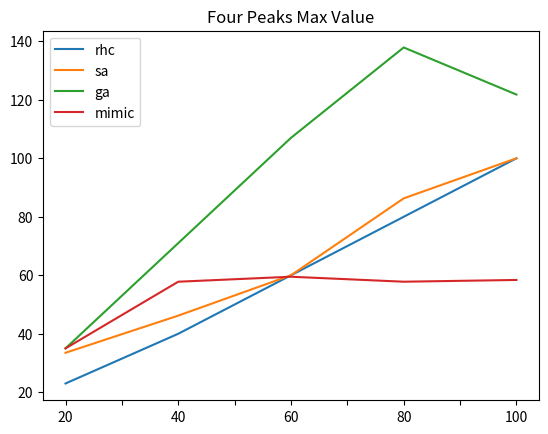
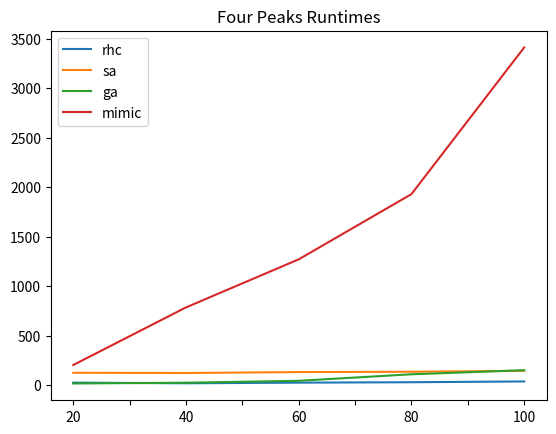
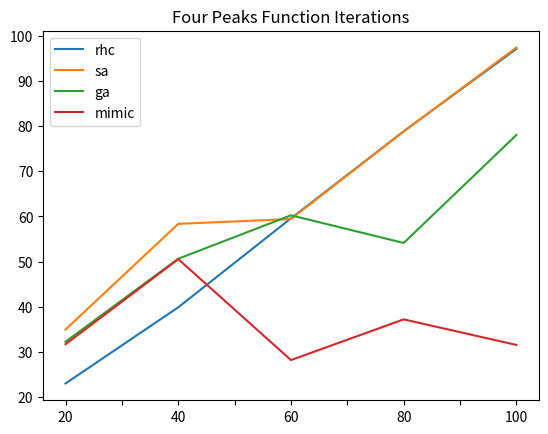

Here is the Python script that generated these plots, in order:

# coding: utf-8

# In[2]:

import pandas as pd
import numpy as np
import matplotlib.pyplot as plt


# In[3]:

rhc_runs = pd.DataFrame([[20.0, 40.0, 60.0, 80.0, 100.0], [20.0, 40.0, 60.0, 80.0, 100.0], [20.0, 40.0, 60.0, 80.0, 100.0], [20.0, 40.0, 60.0, 80.0, 100.0], [20.0, 40.0, 60.0, 80.0, 100.0], [35.0, 40.0, 60.0, 80.0, 100.0], [35.0, 40.0, 60.0, 80.0, 100.0], [20.0, 40.0, 60.0, 80.0, 100.0], [20.0, 40.0, 60.0, 80.0, 100.0], [20.0, 40.0, 60.0, 80.0, 100.0]], columns=['20', '40', '60', '80', '100'])
sa_runs = pd.DataFrame([[35.0, 40.0, 60.0, 80.0, 100.0], [35.0, 71.0, 60.0, 80.0, 100.0], [20.0, 40.0, 60.0, 80.0, 100.0], [35.0, 40.0, 60.0, 80.0, 100.0], [35.0, 40.0, 60.0, 80.0, 100.0], [35.0, 71.0, 60.0, 80.0, 100.0], [35.0, 40.0, 60.0, 80.0, 100.0], [35.0, 40.0, 60.0, 143.0, 100.0], [35.0, 40.0, 60.0, 80.0, 100.0], [35.0, 40.0, 60.0, 80.0, 100.0]], columns=['20', '40', '60', '80', '100'])
ga_runs = pd.DataFrame([[35.0, 71.0, 107.0, 131.0, 135.0], [35.0, 71.0, 107.0, 138.0, 124.0], [35.0, 71.0, 107.0, 132.0, 122.0], [35.0, 71.0, 107.0, 143.0, 126.0], [35.0, 71.0, 107.0, 134.0, 85.0], [35.0, 71.0, 107.0, 135.0, 88.0], [35.0, 71.0, 107.0, 143.0, 144.0], [35.0, 71.0, 107.0, 143.0, 132.0], [35.0, 71.0, 107.0, 137.0, 131.0], [35.0, 71.0, 107.0, 143.0, 131.0]], columns=['20', '40', '60', '80', '100'])
mimic_runs = pd.DataFrame([[35.0, 68.0, 54.0, 67.0, 57.0], [35.0, 40.0, 60.0, 45.0, 59.0], [35.0, 40.0, 107.0, 58.0, 54.0], [35.0, 66.0, 54.0, 58.0, 61.0], [35.0, 71.0, 43.0, 69.0, 56.0], [35.0, 40.0, 54.0, 48.0, 56.0], [35.0, 40.0, 52.0, 61.0, 67.0], [35.0, 71.0, 60.0, 71.0, 51.0], [35.0, 71.0, 56.0, 49.0, 67.0], [35.0, 71.0, 55.0, 52.0, 56.0]], columns=['20', '40', '60', '80', '100'])


# In[4]:

print(rhc_runs.mean())
print(sa_runs.mean())
print(ga_runs.mean())
print(mimic_runs.mean())


# In[13]:

results = pd.DataFrame(columns=['rhc', 'sa', 'ga', 'mimic'])
results['rhc'] = rhc_runs.mean()
results['sa'] = sa_runs.mean()
results['ga'] = ga_runs.mean()
results['mimic'] = mimic_runs.mean()

results.plot(title='Four Peaks Max Value')
plt.show()


# In[6]:

rhc_time = pd.DataFrame([[56.0, 18.0, 25.0, 28.0, 34.0], [23.0, 19.0, 26.0, 29.0, 48.0], [18.0, 18.0, 24.0, 27.0, 36.0], [14.0, 20.0, 24.0, 28.0, 35.0], [14.0, 18.0, 26.0, 34.0, 33.0]], columns=['20', '40', '60', '80', '100'])
sa_time = pd.DataFrame([[150.0, 126.0, 132.0, 130.0, 135.0], [113.0, 119.0, 133.0, 135.0, 156.0], [122.0, 126.0, 125.0, 130.0, 135.0], [116.0, 122.0, 126.0, 133.0, 156.0], [123.0, 119.0, 143.0, 147.0, 140.0]], columns=['20', '40', '60', '80', '100'])
ga_time = pd.DataFrame([[23.0, 23.0, 46.0, 114.0, 206.0], [15.0, 27.0, 43.0, 142.0, 158.0], [16.0, 20.0, 50.0, 97.0, 144.0], [14.0, 24.0, 42.0, 59.0, 64.0], [15.0, 28.0, 37.0, 136.0, 181.0]], columns=['20', '40', '60', '80', '100'])
mimic_time = pd.DataFrame([[281.0, 914.0, 1046.0, 1842.0, 4352.0], [147.0, 664.0, 1058.0, 1858.0, 2899.0], [150.0, 923.0, 1336.0, 1846.0, 2773.0], [217.0, 924.0, 1831.0, 1817.0, 3193.0], [221.0, 499.0, 1079.0, 2280.0, 3830.0]], columns=['20', '40', '60', '80', '100'])


# In[11]:

results = pd.DataFrame(columns=['rhc', 'sa', 'ga', 'mimic'])
results['rhc'] = rhc_time.mean()
results['sa'] = sa_time.mean()
results['ga'] = ga_time.mean()
results['mimic'] = mimic_time.mean()

results.plot(title='Four Peaks Runtimes')
plt.show()


# In[9]:

rhc_iterations = pd.DataFrame([[34.99329, 39.8587, 59.700975, 78.76967, 97.719115], [19.98745, 39.856945, 59.64815, 78.818535, 96.69771], [19.99393, 39.882915, 59.437835, 78.783535, 97.347405], [19.972345, 39.892855, 59.55403, 78.84904, 97.115705], [19.985305, 39.828225, 59.53867, 79.092015, 96.751195]], columns=['20', '40', '60', '80', '100'])
sa_iterations = pd.DataFrame([[34.95568, 70.55598, 59.42695, 78.956245, 97.58741], [34.90493, 70.732635, 59.38362, 78.78391, 97.44889], [34.9665, 70.721705, 59.3449, 79.027175, 97.050035], [34.953735, 39.889965, 59.47608, 78.741035, 97.562155], [34.94709, 39.86978, 59.490075, 78.55883, 97.509935]], columns=['20', '40', '60', '80', '100'])
ga_iterations = pd.DataFrame([[32.224419999999974, 42.03724999999993, 51.98837999999999, 52.585989999999995, 77.61163999999997], [32.79283999999999, 62.23269000000009, 74.21900000000007, 63.90126999999998, 55.04079749999999], [30.292530000000028, 44.521399999999964, 70.37560999999994, 37.22328499999995, 116.71624250000008], [32.95281000000003, 46.77500999999998, 67.63877999999998, 41.73304000000002, 34.645234999999985], [32.914059999999985, 57.53794000000012, 37.000880000000045, 75.15959999999997, 106.24073749999984]], columns=['20', '40', '60', '80', '100'])
mimic_iterations = pd.DataFrame([[30.255, 61.006, 31.08, 33.603, 33.522], [27.522, 52.265, 33.535, 28.839, 29.486], [33.271, 55.575, 26.048, 41.301, 33.638], [33.689, 60.325, 21.836, 43.271, 32.938], [33.694, 23.509, 28.368, 38.939, 28.03]], columns=['20', '40', '60', '80', '100'])


# In[12]:

results = pd.DataFrame(columns=['rhc', 'sa', 'ga', 'mimic'])
results['rhc'] = rhc_iterations.mean()
results['sa'] = sa_iterations.mean()
results['ga'] = ga_iterations.mean()
results['mimic'] = mimic_iterations.mean()

results.plot(title='Four Peaks Function Iterations')
plt.show()

